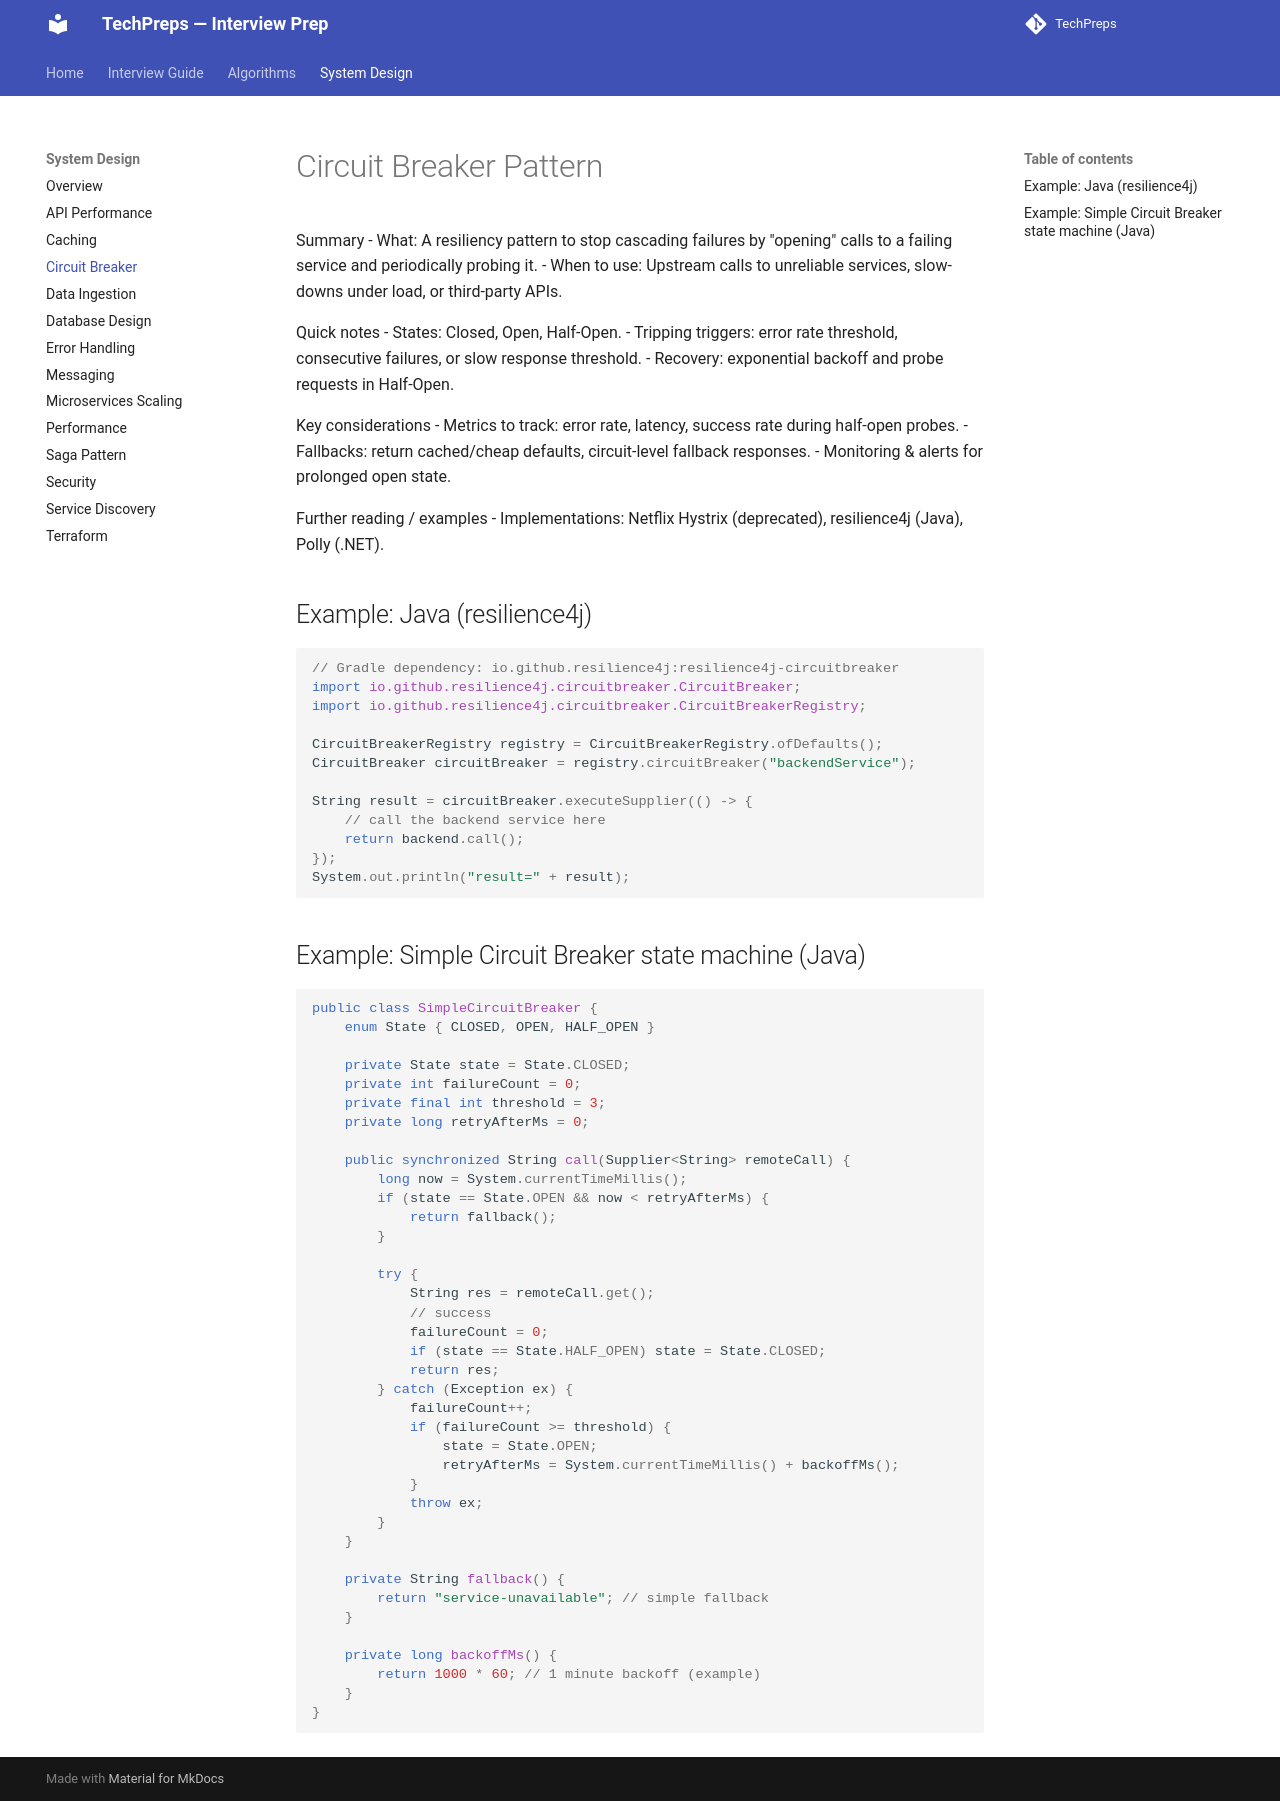

repository: nitinkc/TechPreps · page: system_design/circuit_breaker/index.html · generator: mkdocs

# Circuit Breaker Pattern

Summary
- What: A resiliency pattern to stop cascading failures by "opening" calls to a failing service and periodically probing it.
- When to use: Upstream calls to unreliable services, slow-downs under load, or third-party APIs.

Quick notes
- States: Closed, Open, Half-Open.
- Tripping triggers: error rate threshold, consecutive failures, or slow response threshold.
- Recovery: exponential backoff and probe requests in Half-Open.

Key considerations
- Metrics to track: error rate, latency, success rate during half-open probes.
- Fallbacks: return cached/cheap defaults, circuit-level fallback responses.
- Monitoring & alerts for prolonged open state.

Further reading / examples
- Implementations: Netflix Hystrix (deprecated), resilience4j (Java), Polly (.NET).

## Example: Java (resilience4j)

```java
// Gradle dependency: io.github.resilience4j:resilience4j-circuitbreaker
import io.github.resilience4j.circuitbreaker.CircuitBreaker;
import io.github.resilience4j.circuitbreaker.CircuitBreakerRegistry;

CircuitBreakerRegistry registry = CircuitBreakerRegistry.ofDefaults();
CircuitBreaker circuitBreaker = registry.circuitBreaker("backendService");

String result = circuitBreaker.executeSupplier(() -> {
    // call the backend service here
    return backend.call();
});
System.out.println("result=" + result);
```

## Example: Simple Circuit Breaker state machine (Java)

```java
public class SimpleCircuitBreaker {
    enum State { CLOSED, OPEN, HALF_OPEN }

    private State state = State.CLOSED;
    private int failureCount = 0;
    private final int threshold = 3;
    private long retryAfterMs = 0;

    public synchronized String call(Supplier<String> remoteCall) {
        long now = System.currentTimeMillis();
        if (state == State.OPEN && now < retryAfterMs) {
            return fallback();
        }

        try {
            String res = remoteCall.get();
            // success
            failureCount = 0;
            if (state == State.HALF_OPEN) state = State.CLOSED;
            return res;
        } catch (Exception ex) {
            failureCount++;
            if (failureCount >= threshold) {
                state = State.OPEN;
                retryAfterMs = System.currentTimeMillis() + backoffMs();
            }
            throw ex;
        }
    }

    private String fallback() {
        return "service-unavailable"; // simple fallback
    }

    private long backoffMs() {
        return 1000 * 60; // 1 minute backoff (example)
    }
}
```
